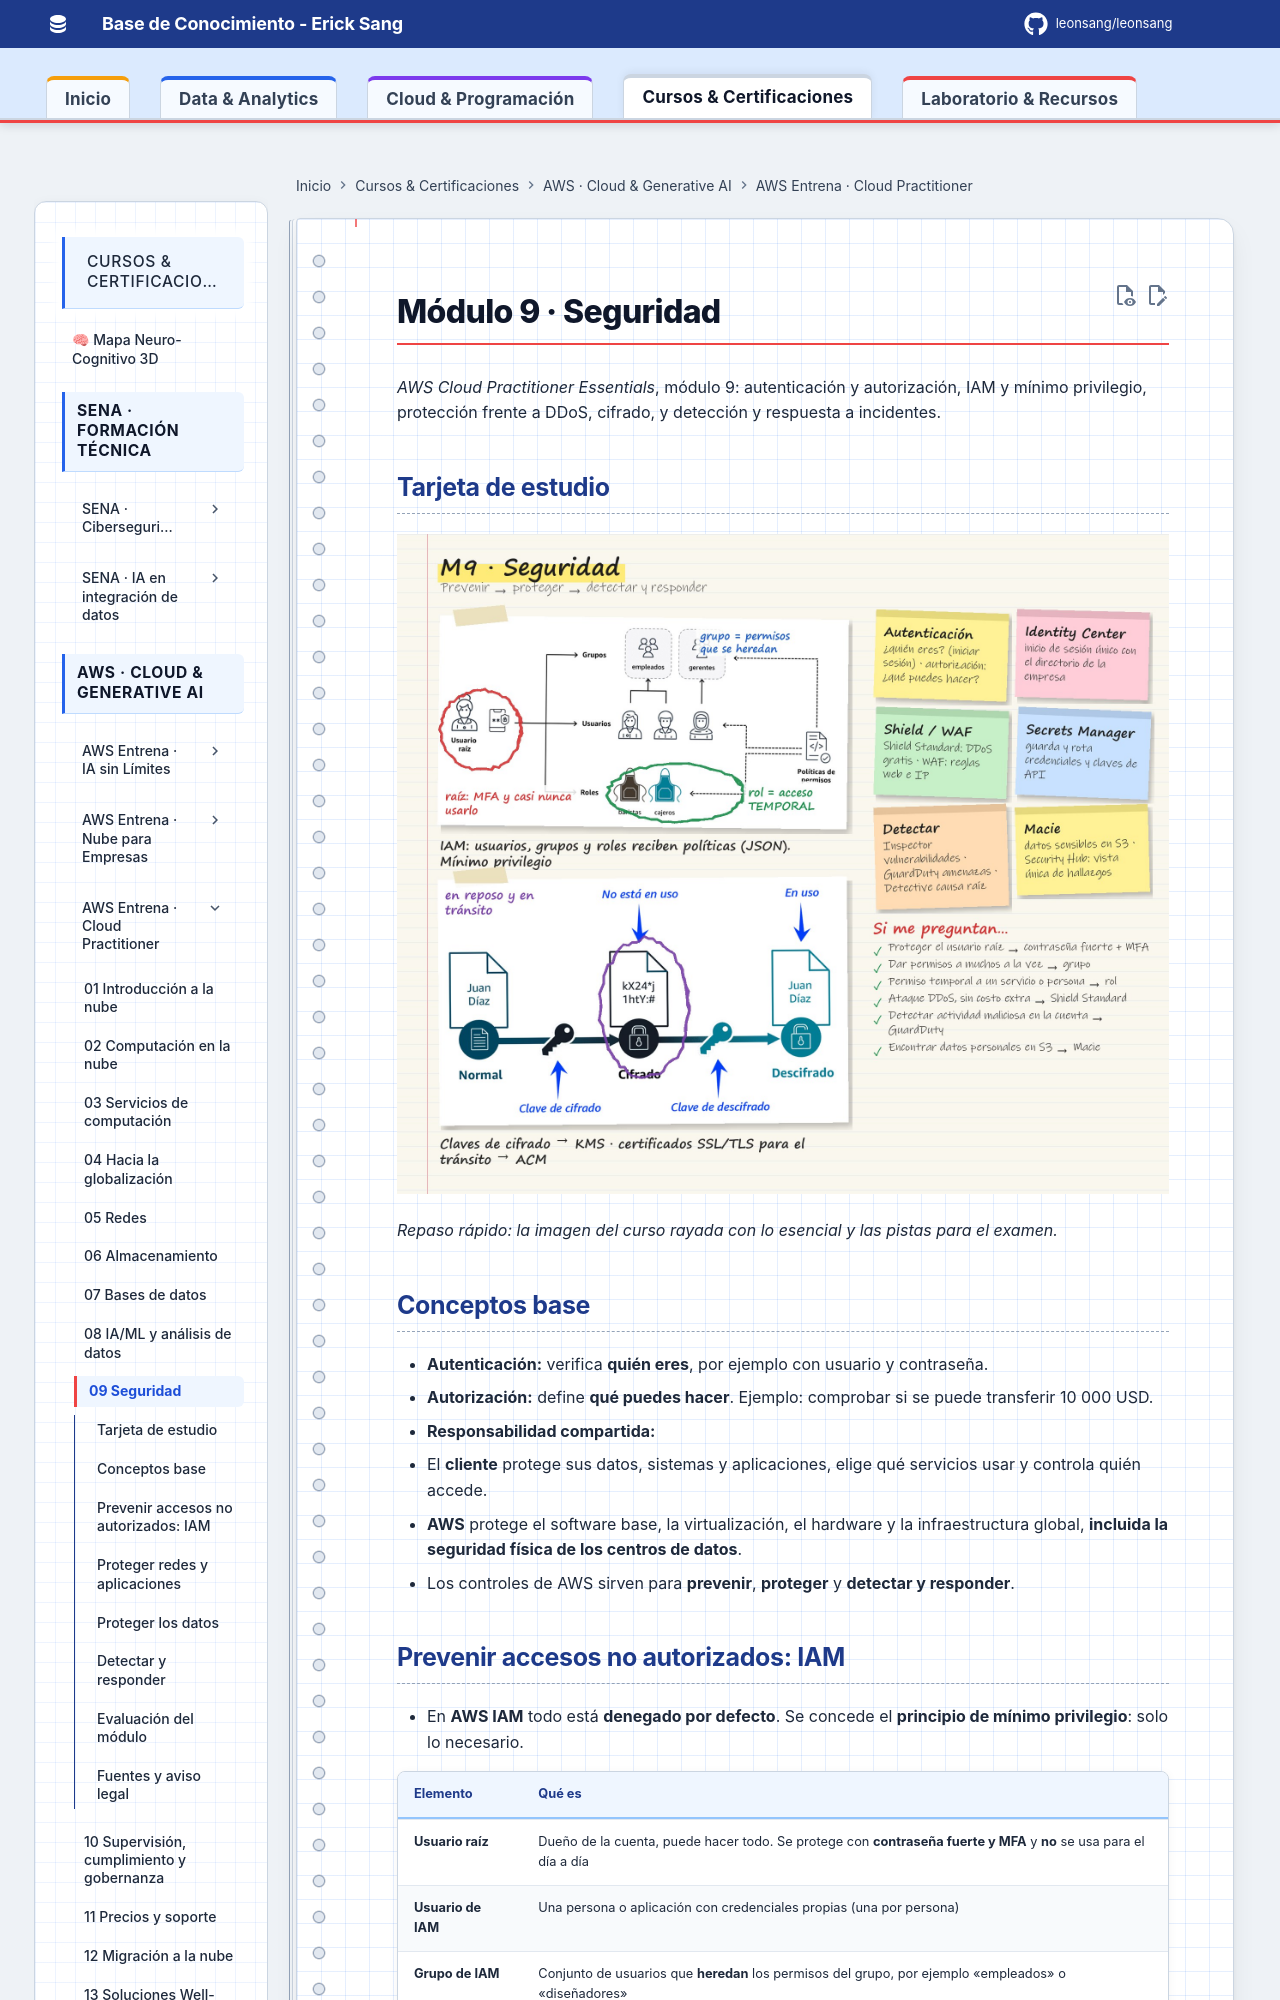

repository: Leonsang/Leonsang · page: cursos/aws-cloud-practitioner/09-seguridad/index.html · generator: mkdocs

# Módulo 9 · Seguridad

*AWS Cloud Practitioner Essentials*, módulo 9: autenticación y autorización, IAM y mínimo privilegio, protección frente a DDoS, cifrado, y detección y respuesta a incidentes.


## Tarjeta de estudio

![Tarjeta de estudio: resumen del módulo con notas a mano](evidencias/09-tarjeta.jpg)

*Repaso rápido: la imagen del curso rayada con lo esencial y las pistas para el examen.*

## Conceptos base

- **Autenticación:** verifica **quién eres**, por ejemplo con usuario y contraseña.
- **Autorización:** define **qué puedes hacer**. Ejemplo: comprobar si se puede transferir 10 000 USD.
- **Responsabilidad compartida:**
  - El **cliente** protege sus datos, sistemas y aplicaciones, elige qué servicios usar y controla quién accede.
  - **AWS** protege el software base, la virtualización, el hardware y la infraestructura global, **incluida la seguridad física de los centros de datos**.
- Los controles de AWS sirven para **prevenir**, **proteger** y **detectar y responder**.

## Prevenir accesos no autorizados: IAM

- En **AWS IAM** todo está **denegado por defecto**. Se concede el **principio de mínimo privilegio**: solo lo necesario.

| Elemento | Qué es |
|---|---|
| **Usuario raíz** | Dueño de la cuenta, puede hacer todo. Se protege con **contraseña fuerte y MFA** y **no** se usa para el día a día |
| **Usuario de IAM** | Una persona o aplicación con credenciales propias (una por persona) |
| **Grupo de IAM** | Conjunto de usuarios que **heredan** los permisos del grupo, por ejemplo «empleados» o «diseñadores» |
| **Rol de IAM** | Permisos **temporales** que se asumen; se dejan los permisos anteriores (barista en la mañana, cajero en la tarde) |
| **Política de IAM** | Documento **JSON** que permite o niega acciones sobre recursos, por ejemplo acceso a un solo bucket de S3 |

- **MFA:** exige **dos o más** métodos de verificación.
- **AWS IAM Identity Center:** **inicio de sesión único** para varias cuentas y aplicaciones usando el directorio de identidades que ya existe (**identidad federada**).
- **AWS Secrets Manager:** guarda y **rota** contraseñas de bases de datos, claves de API y otros secretos.
- **AWS Systems Manager:** vista central de los nodos en AWS, en las instalaciones y en otras nubes; automatiza parches y administración.
